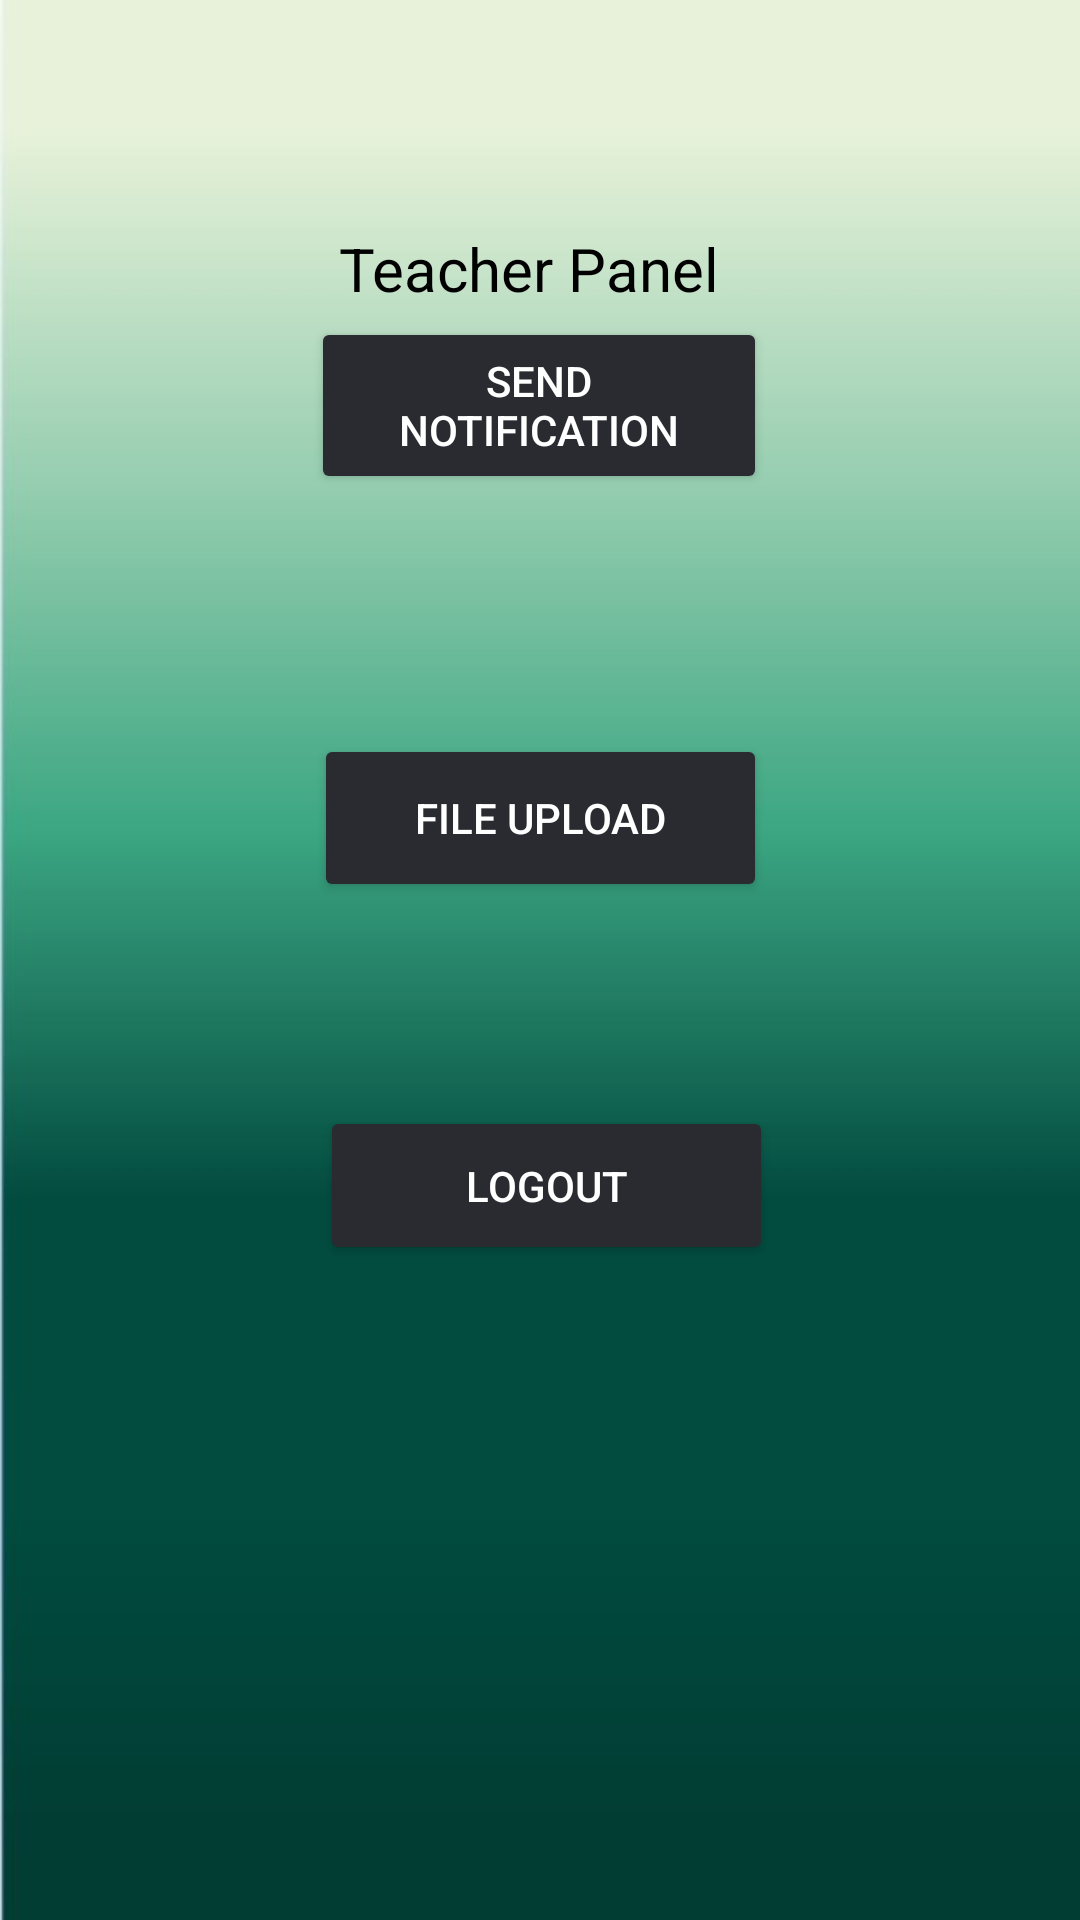

This screen was rendered from an Android layout file. Write that file and the resources it references.
<!-- AndroidManifest.xml: application theme Theme.Token -->
<!-- res/layout/t_intermediate.xml -->
<?xml version="1.0" encoding="utf-8"?>
<androidx.constraintlayout.widget.ConstraintLayout xmlns:android="http://schemas.android.com/apk/res/android"
    xmlns:app="http://schemas.android.com/apk/res-auto"
    xmlns:tools="http://schemas.android.com/tools"
    android:layout_width="match_parent"
    android:background="@drawable/p1"
    android:layout_height="match_parent">


    <TextView
        android:id="@+id/textView3"
        android:layout_width="134dp"
        android:layout_height="60dp"
        android:layout_marginTop="76dp"
        android:text="Teacher Panel"
        android:textColor="@color/black"
        android:textSize="20dp"
        app:layout_constraintEnd_toEndOf="parent"
        app:layout_constraintHorizontal_bias="0.5"
        app:layout_constraintStart_toStartOf="parent"
        app:layout_constraintTop_toTopOf="parent"
        tools:ignore="MissingConstraints" />


    <Button
        android:id="@+id/rn"
        android:layout_width="152dp"
        android:layout_height="59dp"
        android:layout_marginTop="173dp"
        android:layout_marginBottom="40dp"
        android:text="Send Notification"
        android:textColor="@color/white"
        app:backgroundTint="#292b30"
        app:layout_constraintBottom_toTopOf="@+id/db"
        app:layout_constraintEnd_toEndOf="parent"
        app:layout_constraintHorizontal_bias="0.498"
        app:layout_constraintStart_toStartOf="parent"
        app:layout_constraintTop_toTopOf="parent"
        app:shapeAppearanceOverlay="@style/Button5"
        app:strokeColor="#76777a"
        app:strokeWidth="1dp"
        tools:ignore="MissingConstraints" />

    <Button
        android:id="@+id/db"
        android:layout_width="151dp"
        android:layout_height="56dp"
        android:layout_marginTop="40dp"
        android:layout_marginBottom="44dp"
        android:text="File Upload"
        android:textColor="@color/white"
        app:backgroundTint="#292b30"
        app:layout_constraintBottom_toTopOf="@+id/lg"
        app:layout_constraintEnd_toEndOf="parent"
        app:layout_constraintStart_toStartOf="parent"
        app:layout_constraintTop_toBottomOf="@+id/rn"
        app:shapeAppearanceOverlay="@style/Button5"
        app:strokeColor="#76777a"
        app:strokeWidth="1dp"
        tools:ignore="MissingConstraints" />

    <Button
        android:id="@+id/lg"
        android:layout_width="151dp"
        android:layout_height="53dp"
        android:layout_marginTop="24dp"
        android:layout_marginBottom="286dp"
        android:text="logout"
        android:textColor="@color/white"
        app:backgroundTint="#292b30"
        app:layout_constraintBottom_toBottomOf="parent"
        app:layout_constraintEnd_toEndOf="parent"
        app:layout_constraintHorizontal_bias="0.511"
        app:layout_constraintStart_toStartOf="parent"
        app:layout_constraintTop_toBottomOf="@+id/db"
        app:shapeAppearanceOverlay="@style/Button5"
        app:strokeColor="#76777a"
        app:strokeWidth="1dp"
        tools:ignore="MissingConstraints" />
</androidx.constraintlayout.widget.ConstraintLayout>
<!-- resources referenced by this layout -->
<resources>
  <!-- drawable p1: jpg bitmap (drawable, 19763 bytes) -->
  <style name="Button5">
          <item name="cornerSize">50%</item>
      </style>
  <style name="Theme.Token" parent="Theme.MaterialComponents.DayNight.DarkActionBar">
          
          <item name="colorPrimary">@color/purple_500</item>
          <item name="colorPrimaryVariant">@color/purple_700</item>
          <item name="colorOnPrimary">@color/white</item>
          
          <item name="colorSecondary">@color/teal_200</item>
          <item name="colorSecondaryVariant">@color/teal_700</item>
          <item name="colorOnSecondary">@color/black</item>
          
          <item name="android:statusBarColor">?attr/colorPrimaryVariant</item>
          
      </style>
  <!-- not gathered from this repository: default colours our renderer supplied (Android Studio template values) -->
  <color name="purple_500">#FF6200EE</color>
  <color name="purple_700">#FF3700B3</color>
  <color name="teal_200">#FF03DAC5</color>
  <color name="teal_700">#FF018786</color>
  <color name="black">#FF000000</color>
  <color name="white">#FFFFFFFF</color>
</resources>
